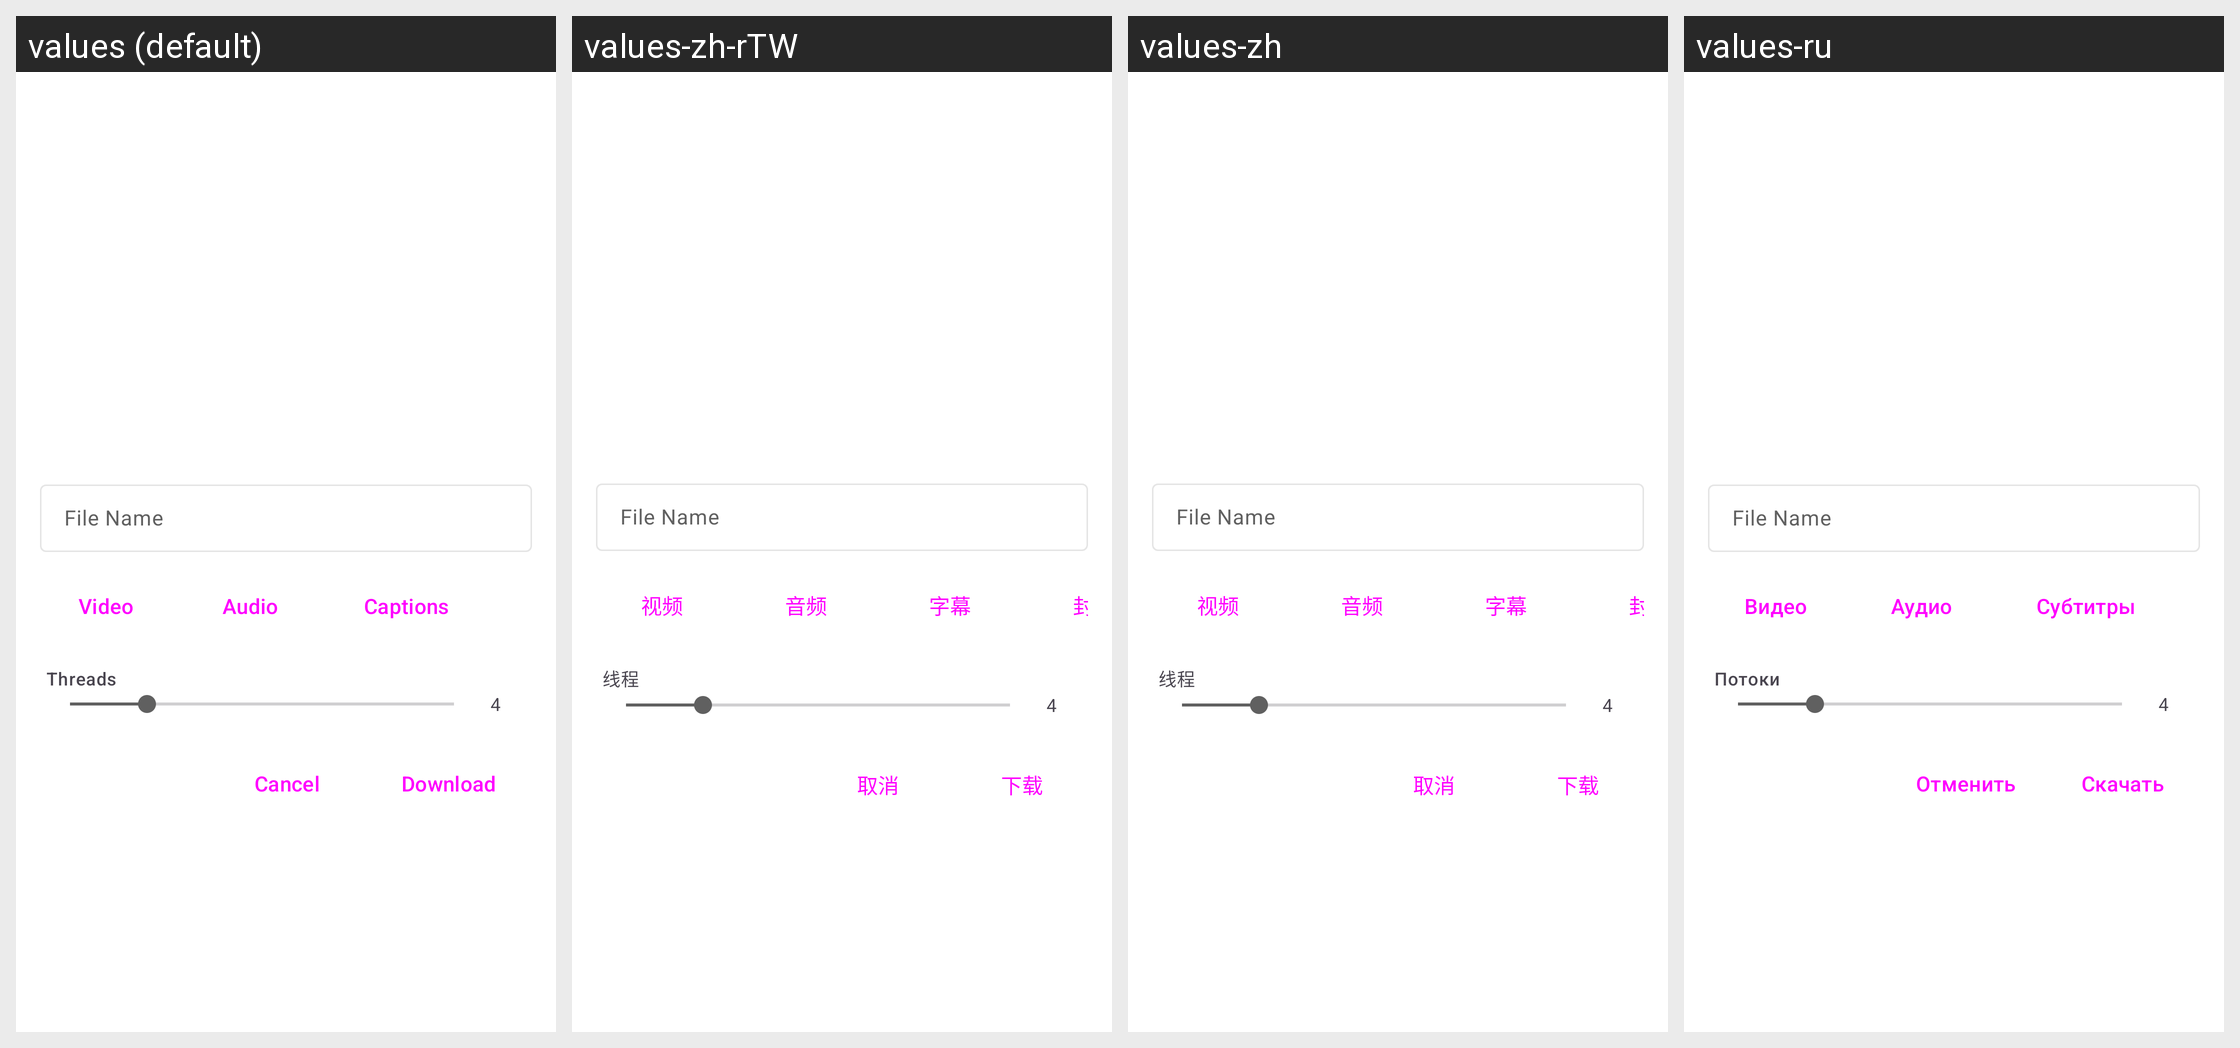

The Android screen above is rendered under several locales of the same app. Produce the string resources it draws, with the default and per-locale values.
Android screen res/layout/download_dialog.xml rendered under 4 locales, left to right: values (default), values-zh-rTW, values-zh, values-ru. Device: Nexus 5 (rendered at 1080×1920; each locale shown at half size, 540×960, under a caption strip naming it); theme Theme.YoutubeLite.
Other locales in the repository, not shown: values-fr, values-ja, values-ko, values-tr.
Strings drawn on this screen, with the default value and each locale's value (text and hints the layout hard-codes, and strings that could not be matched under every locale, appear in the picture but are not listed):

subtitles
  values: Captions
  values-zh-rTW: 字幕
  values-zh: 字幕
  values-ru: Субтитры

cancel
  values: Cancel
  values-zh-rTW: 取消
  values-zh: 取消
  values-ru: Отменить
